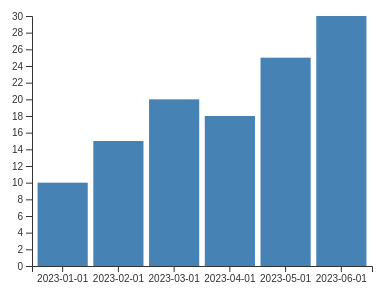
D3 v7 page, settled after 360 driven frames (6 s of simulated time); the page loaded 1 data file(s).


            // Set up SVG dimensions
const width = 400;
const height = 300;
const margin = { top: 20, right: 20, bottom: 30, left: 40 };

// Create SVG element
const svg = d3.select("#visualization")
  .append("svg")
    .attr("width", width)
    .attr("height", height);

// Load and process data
d3.csv("data.csv").then(data => {
  // Parse data
  data.forEach(d => {
    d.value = +d.value;
  });

  // Set up scales
  const x = d3.scaleBand()
    .range([margin.left, width - margin.right])
    .padding(0.1);

  const y = d3.scaleLinear()
    .range([height - margin.bottom, margin.top]);

  x.domain(data.map(d => d.date));
  y.domain([0, d3.max(data, d => d.value)]);

  // Create bars
  svg.selectAll("rect")
    .data(data)
    .enter().append("rect")
      .attr("x", d => x(d.date))
      .attr("y", d => y(d.value))
      .attr("width", x.bandwidth())
      .attr("height", d => height - margin.bottom - y(d.value))
      .attr("fill", "steelblue");

  // Add axes
  svg.append("g")
    .attr("transform", `translate(0,${height - margin.bottom})`)
    .call(d3.axisBottom(x));

  svg.append("g")
    .attr("transform", `translate(${margin.left},0)`)
    .call(d3.axisLeft(y));
});
    

### data: data.csv
date, value
2023-01-01, 10
2023-02-01, 15
2023-03-01, 20
2023-04-01, 18
2023-05-01, 25
2023-06-01, 30